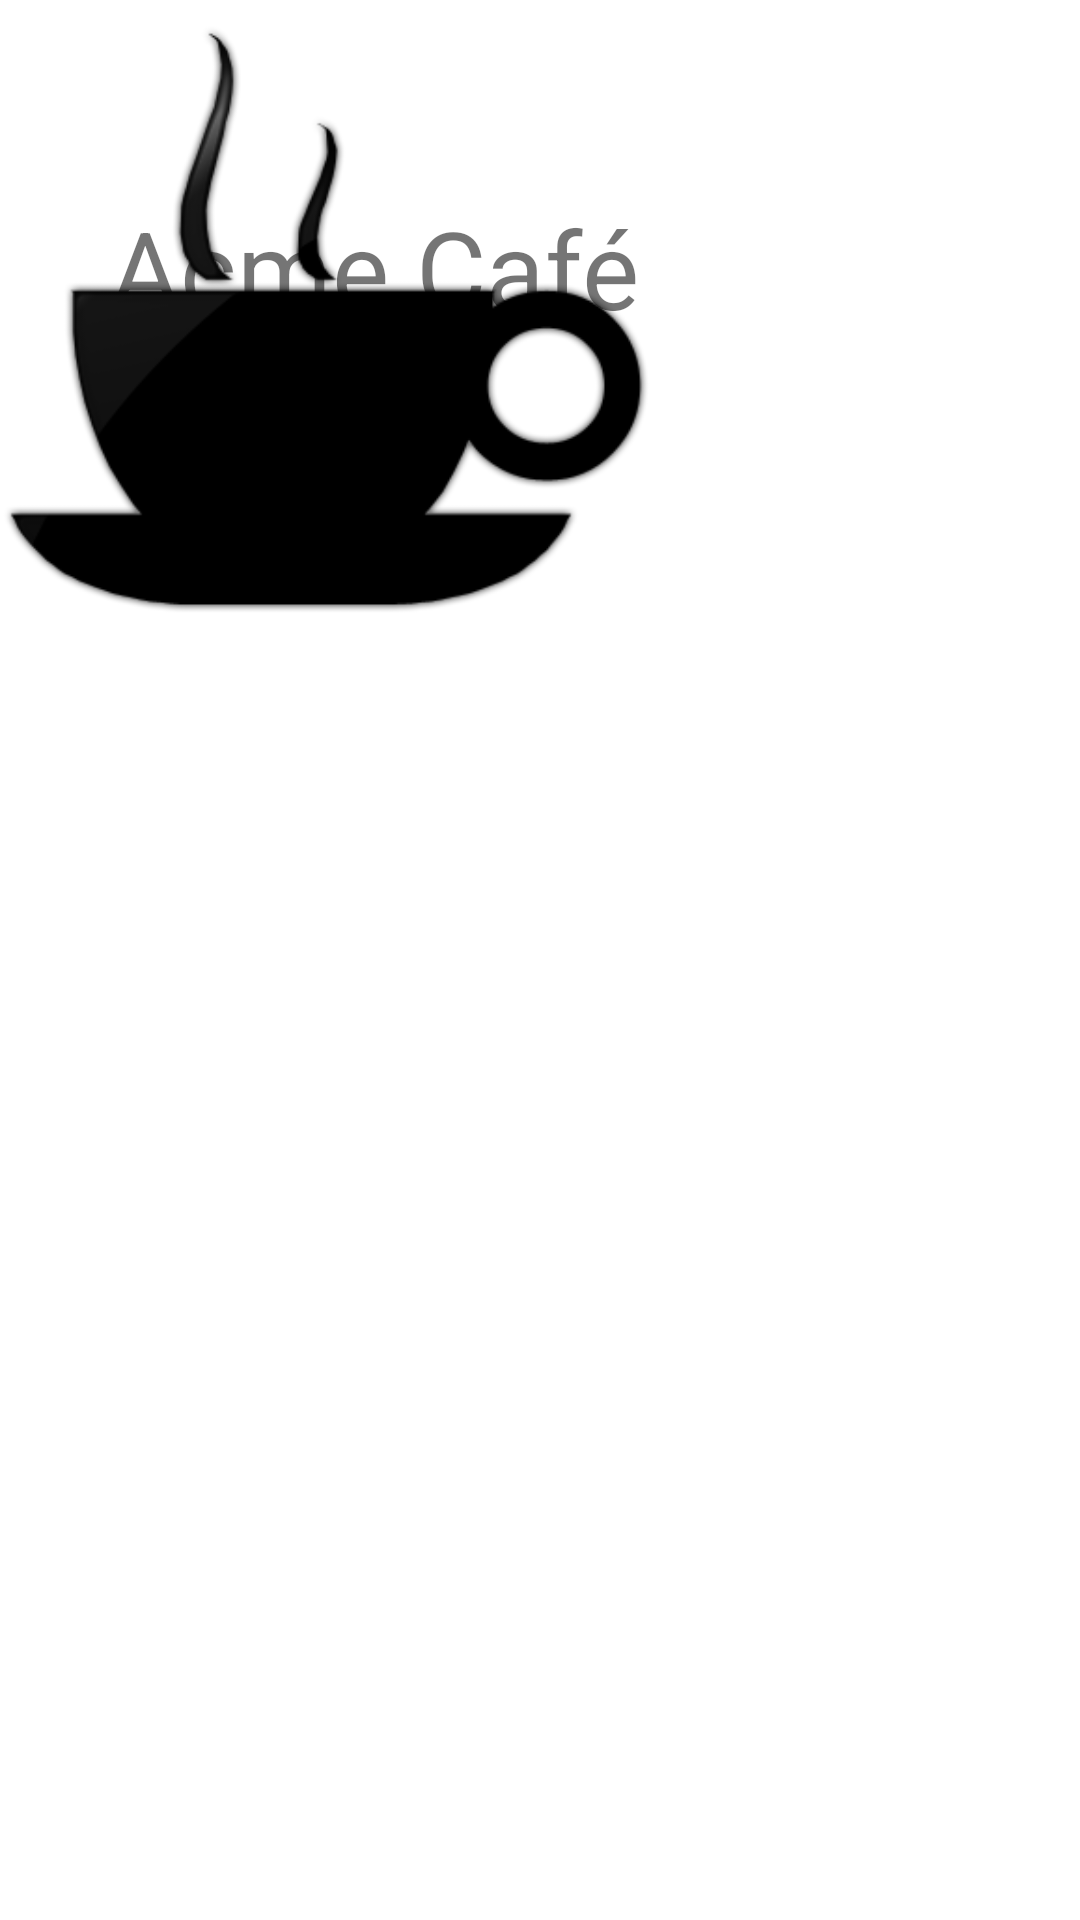

The Android layout XML behind this screen, and the referenced resources:
<!-- AndroidManifest.xml: application theme AppTheme -->
<!-- res/layout/activity_main.xml -->
<?xml version="1.0" encoding="utf-8"?>
<android.support.constraint.ConstraintLayout xmlns:android="http://schemas.android.com/apk/res/android"
    xmlns:app="http://schemas.android.com/apk/res-auto"
    xmlns:tools="http://schemas.android.com/tools"
    android:layout_width="match_parent"
    android:layout_height="match_parent"
    tools:context=".MainActivity">

    <TextView
        android:id="@+id/main_title"
        android:layout_width="wrap_content"
        android:layout_height="wrap_content"
        android:text="@string/main_title"
        android:textSize="36sp"
        app:layout_constraintBottom_toBottomOf="parent"
        app:layout_constraintHorizontal_bias="0.2"
        app:layout_constraintLeft_toLeftOf="parent"
        app:layout_constraintRight_toRightOf="parent"
        app:layout_constraintTop_toTopOf="parent"
        app:layout_constraintVertical_bias="0.110000014" />

    <ImageView
        android:id="@+id/imageView2"
        android:layout_width="217dp"
        android:layout_height="214dp"
        app:srcCompat="@drawable/main_icon"
        tools:layout_editor_absoluteX="97dp"
        tools:layout_editor_absoluteY="179dp" />

</android.support.constraint.ConstraintLayout>
<!-- resources referenced by this layout -->
<resources>
  <!-- drawable main_icon: png bitmap (drawable, 22626 bytes) -->
  <string name="main_title">Acme Café</string>
  <style name="AppTheme" parent="Theme.MaterialComponents.Light.DarkActionBar">
          
          <item name="colorPrimary">@color/colorPrimaryLight</item>
          <item name="colorPrimaryDark">@color/colorPrimaryDark</item>
          <item name="colorSecondary">@color/colorAccent</item>
          <item name="colorOnSecondary">@color/colorOnSecondary</item>
          <item name="colorAccent">@color/colorAccent</item>
          <item name="shapeAppearanceLargeComponent">@style/CutCornerSheet</item>
  
      </style>
  <color name="colorPrimaryDark">#66120C</color>
  <color name="colorAccent">#02662B</color>
  <style name="CutCornerSheet" parent="">
          <item name="cornerSize">20dp</item>
          <item name="cornerFamily">rounded</item>
      </style>
</resources>
